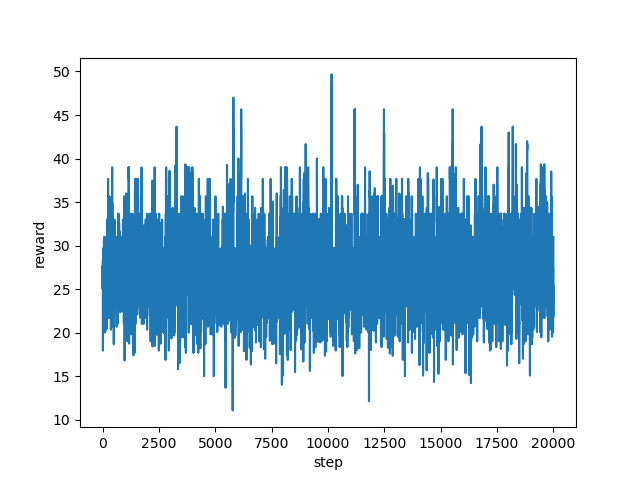

The data file committed next to this chart (first rows):
step, reward
0, 25.33
1, 26.73
2, 27.67
3, 25.67
4, 25.0
5, 25.0
6, 25.0
7, 25.0
8, 25.0
9, 25.0
10, 25.33
11, 27.67
12, 27.67
13, 28.33
14, 28.33
15, 24.67
16, 17.93
17, 19.53
18, 23.8
19, 21.67
20, 25.13
21, 25.67
22, 25.67
23, 25.67
24, 27.67
25, 29.67
26, 27.33
27, 26.87
28, 25.0
29, 26.4
30, 24.33
31, 25.4
32, 29.67
33, 29.67
34, 29.67
35, 27.0
36, 25.67
37, 25.67
38, 25.67
39, 25.67
40, 25.67
41, 25.67
42, 25.0
43, 25.67
44, 23.67
45, 27.67
46, 24.33
47, 20.6
48, 27.0
49, 27.0
50, 27.0
51, 29.67
52, 29.67
53, 27.0
54, 29.67
55, 27.67
56, 27.0
57, 27.0
58, 29.67
59, 27.67
... 19,940 more rows
